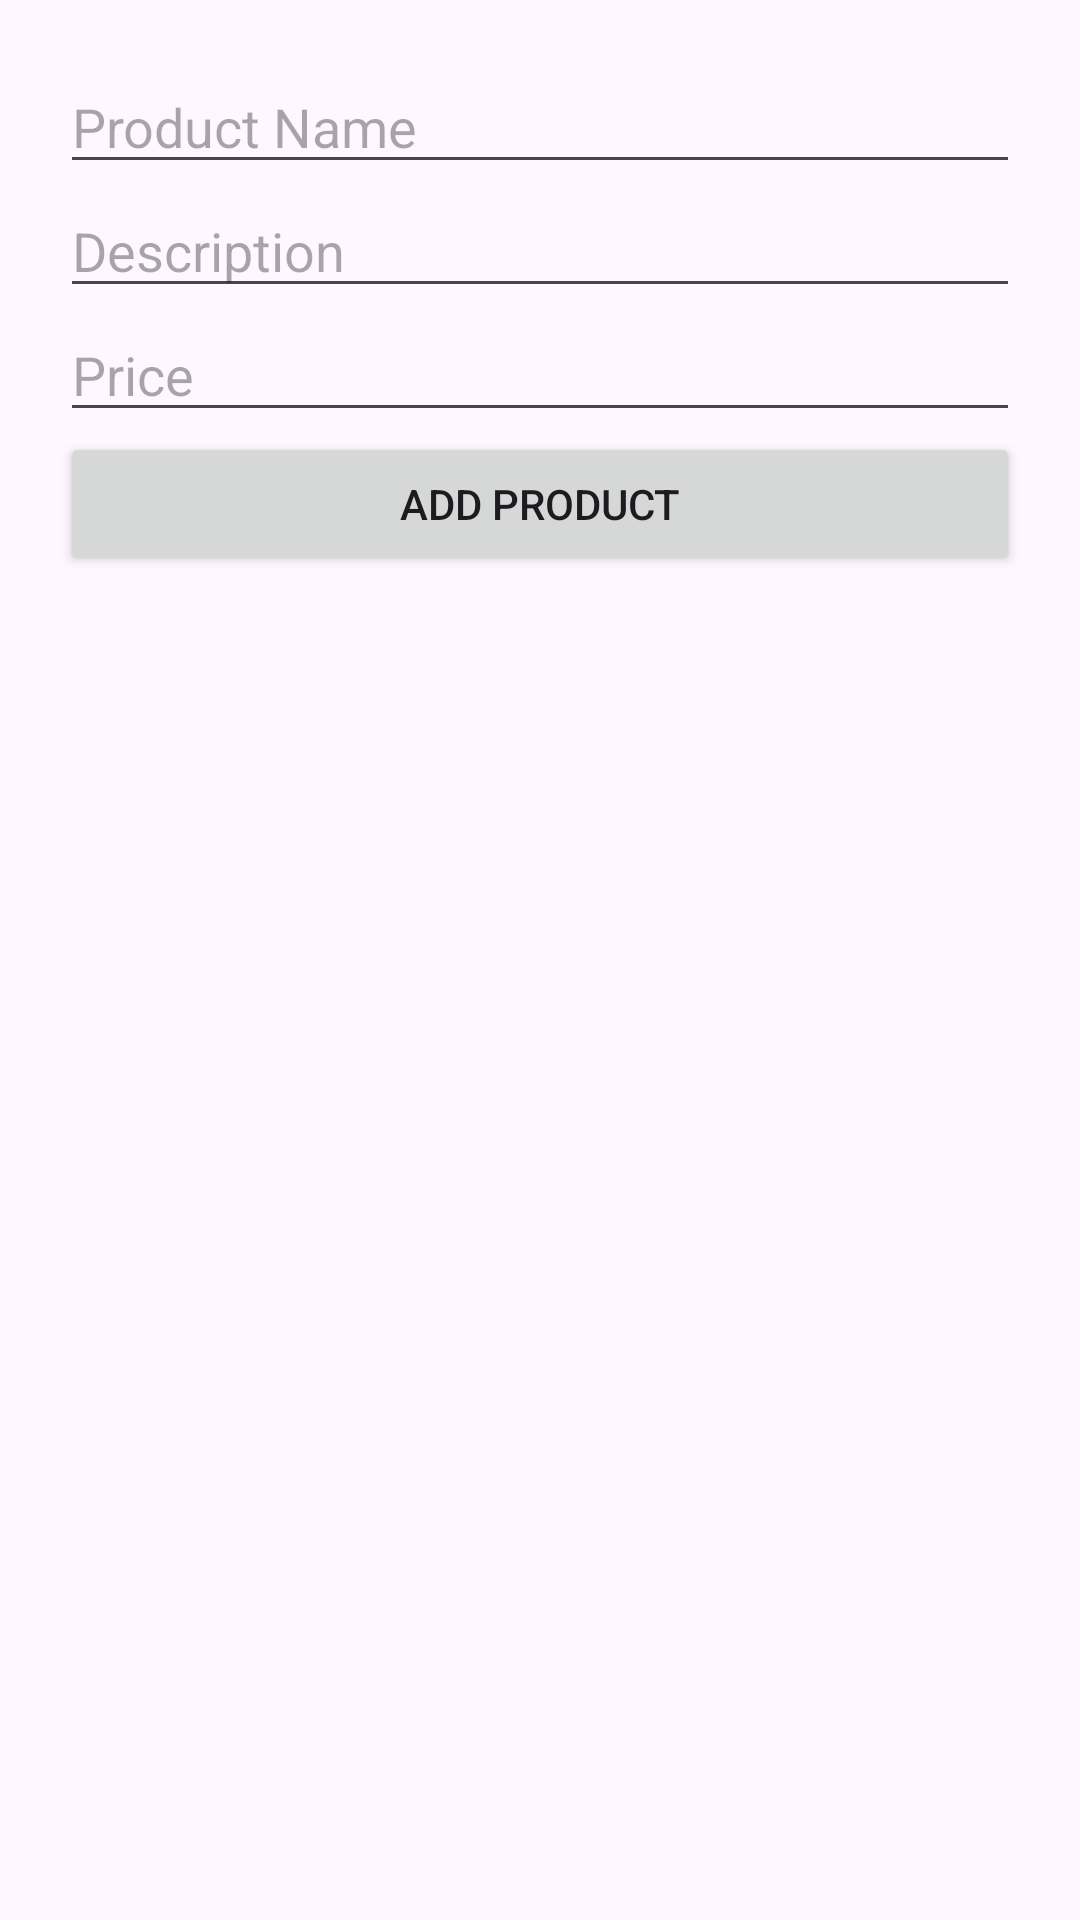

Produce the Android XML layout that renders to this screen, including the resource entries it uses.
<!-- AndroidManifest.xml: application theme Theme.Gic_TASK -->
<!-- res/layout/activity_add_product.xml -->
<?xml version="1.0" encoding="utf-8"?>
<LinearLayout xmlns:android="http://schemas.android.com/apk/res/android"
    android:layout_width="match_parent"
    android:layout_height="match_parent"
    android:orientation="vertical"
    android:padding="20dp">

    <EditText
        android:id="@+id/etProductName"
        android:hint="Product Name"
        android:layout_width="match_parent"
        android:layout_height="wrap_content" />

    <EditText
        android:id="@+id/etDescription"
        android:hint="Description"
        android:layout_width="match_parent"
        android:layout_height="wrap_content" />

    <EditText
        android:id="@+id/etPrice"
        android:hint="Price"
        android:inputType="numberDecimal"
        android:layout_width="match_parent"
        android:layout_height="wrap_content" />

    <Button
        android:id="@+id/btnAddProduct"
        android:text="Add Product"
        android:layout_width="match_parent"
        android:layout_height="wrap_content" />
</LinearLayout>
<!-- resources referenced by this layout -->
<resources>
  <style name="Theme.Gic_TASK" parent="Base.Theme.Gic_TASK" />
  <style name="Base.Theme.Gic_TASK" parent="Theme.Material3.DayNight.NoActionBar">
          
          
      </style>
</resources>
